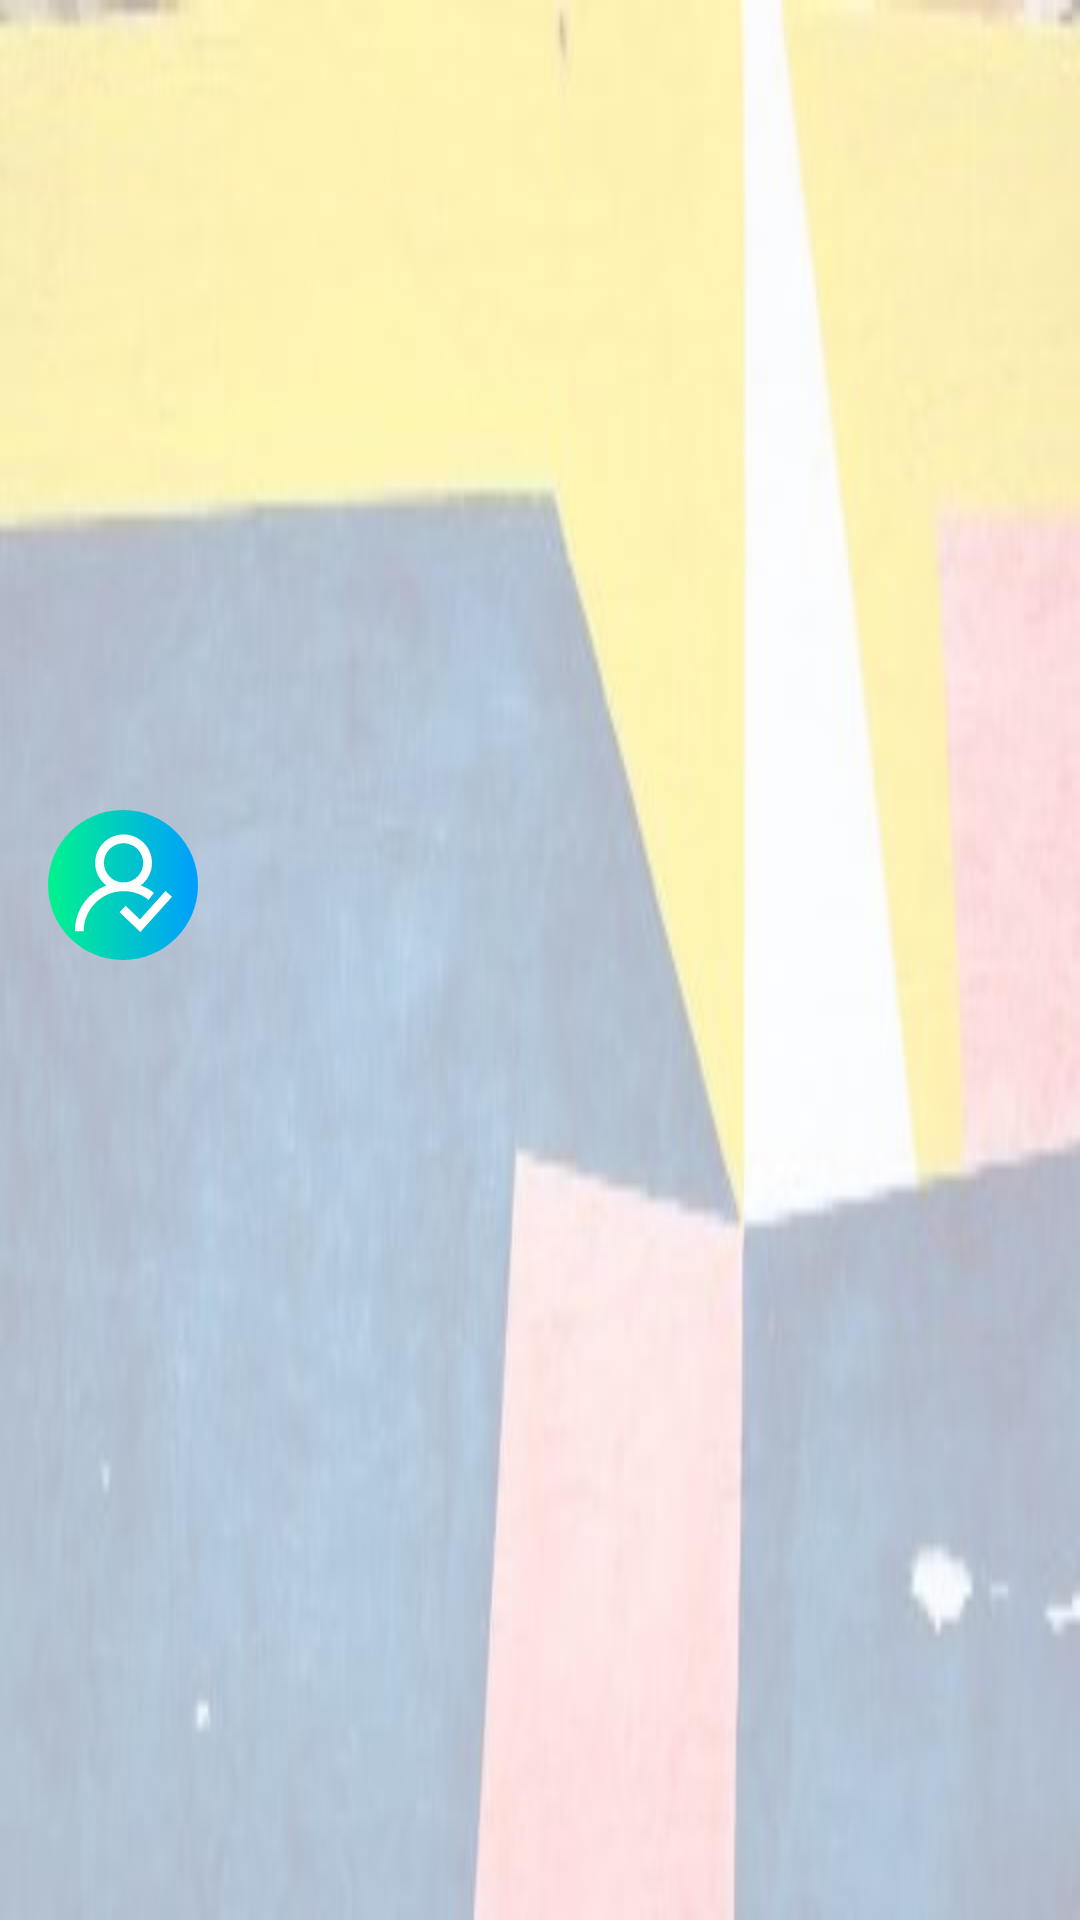

Write the Android layout XML for this screen, with the resource values it uses.
<!-- AndroidManifest.xml: application theme AppTheme -->
<!-- res/layout/navheader.xml -->
<?xml version="1.0" encoding="utf-8"?>
<LinearLayout xmlns:android="http://schemas.android.com/apk/res/android"
    android:id="@+id/navheader"
    android:layout_width="match_parent"
    android:layout_height="150dp"
    android:background="@drawable/profile"
    android:clickable="true"
    android:focusable="true"
    android:gravity="center_vertical"
    android:orientation="vertical"
    android:padding="16dp">

    <ImageView
        android:id="@+id/nav_header_imageView"
        android:layout_width="50dp"
        android:layout_height="50dp"
        android:src="@drawable/ic_user"
        android:background="@drawable/custom_ripple"/>

    <TextView
        android:id="@+id/nav_header_textView"
        android:layout_width="match_parent"
        android:layout_height="50dp"
        android:gravity="center_vertical"
        android:paddingTop="10dp"
        android:text=""
        android:textColor="@color/black"
        android:textStyle="italic"
        android:textSize="22dp" />
</LinearLayout>
<!-- resources referenced by this layout -->
<resources>
  <color name="black">#212121</color>
  <!-- drawable ic_user (drawable) -->
  <vector xmlns:android="http://schemas.android.com/apk/res/android"
      xmlns:aapt="http://schemas.android.com/aapt"
      android:width="512dp"
      android:height="512dp"
      android:viewportWidth="512"
      android:viewportHeight="512">
    <path
        android:pathData="m512,256c0,141.387 -114.613,256 -256,256s-256,-114.613 -256,-256 114.613,-256 256,-256 256,114.613 256,256zM512,256">
      <aapt:attr name="android:fillColor">
        <gradient 
            android:startY="256"
            android:startX="0"
            android:endY="256"
            android:endX="512"
            android:type="linear">
          <item android:offset="0" android:color="#FF00F38D"/>
          <item android:offset="1" android:color="#FF009EFF"/>
        </gradient>
      </aapt:attr>
    </path>
    <path
        android:pathData="m257.883,277.406c2.426,0 4.836,-0.094 7.219,-0.27 28.664,1.387 55.547,11.5 78.125,29.469l18.684,-23.473c-13.863,-11.035 -29.059,-19.641 -45.184,-25.684 23.145,-17.734 38.102,-45.648 38.102,-76.992 0,-53.457 -43.488,-96.945 -96.945,-96.945 -53.457,0 -96.949,43.488 -96.949,96.945 0,31.508 15.113,59.547 38.461,77.266 -62.859,23.836 -107.668,84.672 -107.668,155.789h30c0,-72.855 57.352,-132.566 129.281,-136.352 2.27,0.156 4.563,0.246 6.875,0.246zM190.934,180.457c0,-36.914 30.035,-66.945 66.949,-66.945 36.914,0 66.945,30.031 66.945,66.945 0,34.707 -26.551,63.324 -60.406,66.625 -2.043,-0.074 -4.094,-0.117 -6.148,-0.117 -2.211,0 -4.406,0.059 -6.594,0.141 -34.02,-3.141 -60.746,-31.824 -60.746,-66.648zM190.934,180.457"
        android:fillColor="#fff"/>
    <path
        android:pathData="m401.016,276.07 l-87.434,97.348 -48.559,-46.219 -20.684,21.727 70.926,67.516 108.066,-120.324zM401.016,276.07"
        android:fillColor="#fff"/>
  </vector>
  <!-- drawable profile: jpg bitmap (drawable, 10689 bytes) -->
  <style name="AppTheme" parent="Theme.AppCompat.Light.DarkActionBar">
          
          <item name="actionBarSize">55dp</item>
          <item name="colorPrimary">@color/colorPurple</item>
          <item name="colorPrimaryDark">@color/colorPrimaryDark</item>
          <item name="colorAccent">@color/colorAccent</item>
      </style>
  <color name="colorPurple">#983CFF</color>
  <color name="colorPrimaryDark">#00574B</color>
  <color name="colorAccent">#D81B60</color>
</resources>
